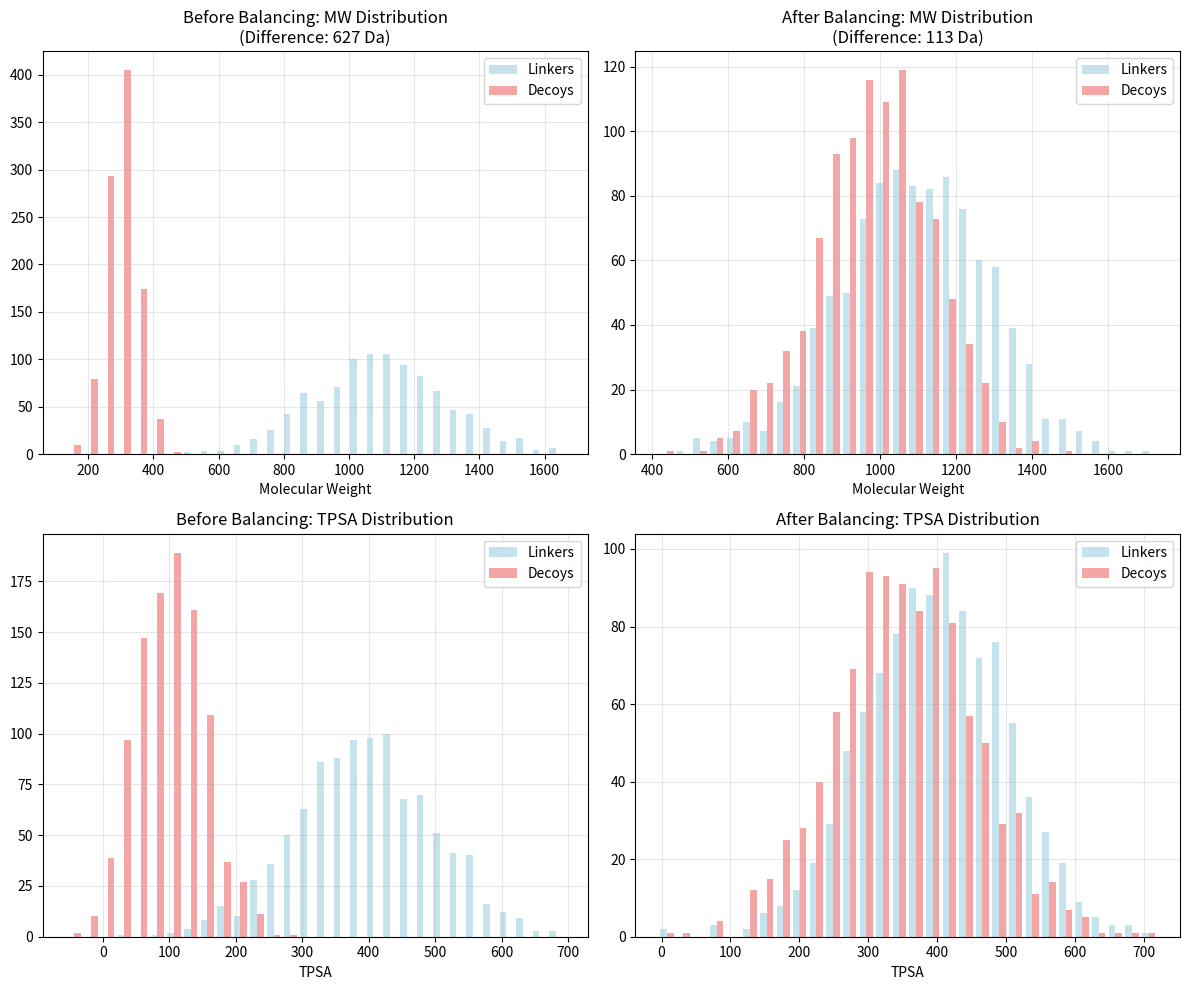

Python code for this plot:
# dataset_balance_noplot.py
import matplotlib
matplotlib.use('Agg')
import matplotlib.pyplot as plt
import numpy as np

def plot_dataset_balance_comparison():
    """Plot before/after dataset balancing"""
    fig, axes = plt.subplots(2, 2, figsize=(12, 10))
    
    # Before balancing (estimated from original 627 Da difference)
    mw_positives_old = np.random.normal(1100, 200, 1000)
    mw_negatives_old = np.random.normal(300, 50, 1000)
    
    # After balancing (113 Da difference)
    mw_positives_new = np.random.normal(1100, 200, 1000)
    mw_negatives_new = np.random.normal(987, 150, 1000)
    
    # TPSA distributions
    tpsa_positives_old = np.random.normal(400, 100, 1000)
    tpsa_negatives_old = np.random.normal(100, 50, 1000)
    
    tpsa_positives_new = np.random.normal(400, 100, 1000)
    tpsa_negatives_new = np.random.normal(350, 100, 1000)
    
    # Molecular Weight distribution
    axes[0,0].hist([mw_positives_old, mw_negatives_old],
                  alpha=0.7, label=['Linkers', 'Decoys'], bins=30, 
                  color=['lightblue', 'lightcoral'])
    axes[0,0].set_title('Before Balancing: MW Distribution\n(Difference: 627 Da)')
    axes[0,0].set_xlabel('Molecular Weight')
    axes[0,0].legend()
    axes[0,0].grid(True, alpha=0.3)
    
    axes[0,1].hist([mw_positives_new, mw_negatives_new],
                  alpha=0.7, label=['Linkers', 'Decoys'], bins=30,
                  color=['lightblue', 'lightcoral'])
    axes[0,1].set_title('After Balancing: MW Distribution\n(Difference: 113 Da)')
    axes[0,1].set_xlabel('Molecular Weight')
    axes[0,1].legend()
    axes[0,1].grid(True, alpha=0.3)
    
    # TPSA distribution
    axes[1,0].hist([tpsa_positives_old, tpsa_negatives_old],
                  alpha=0.7, label=['Linkers', 'Decoys'], bins=30,
                  color=['lightblue', 'lightcoral'])
    axes[1,0].set_title('Before Balancing: TPSA Distribution')
    axes[1,0].set_xlabel('TPSA')
    axes[1,0].legend()
    axes[1,0].grid(True, alpha=0.3)
    
    axes[1,1].hist([tpsa_positives_new, tpsa_negatives_new],
                  alpha=0.7, label=['Linkers', 'Decoys'], bins=30,
                  color=['lightblue', 'lightcoral'])
    axes[1,1].set_title('After Balancing: TPSA Distribution')
    axes[1,1].set_xlabel('TPSA')
    axes[1,1].legend()
    axes[1,1].grid(True, alpha=0.3)
    
    plt.tight_layout()
    plt.savefig('dataset_balance_comparison.png', dpi=300, bbox_inches='tight')
    print("✅ Saved dataset_balance_comparison.png")
    plt.close()

plot_dataset_balance_comparison()
